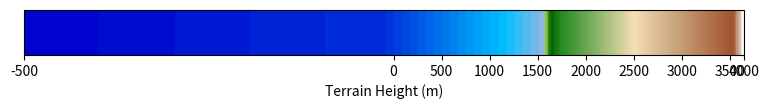

Here is the Python script that generated this plot: (Note: this script raises an exception after producing the figure.)
## Brian Blaylock
## June 1, 2020

"""
================
Terrain Colormap
================
"""

from matplotlib.colors import Normalize, LinearSegmentedColormap, ListedColormap
import matplotlib.pyplot as plt
import numpy as np
import matplotlib as mpl

# Inspired by the Matplotlib docs
# https://matplotlib.org/3.2.0/tutorials/colors/colormapnorms.html#custom-normalization-manually-implement-two-linear-ranges
class MidpointNormalize(Normalize):
    def __init__(self, vmin=None, vmax=None, vcenter=None, clip=False):
        self.vcenter = vcenter
        Normalize.__init__(self, vmin, vmax, clip)

    def __call__(self, value, clip=None):
        # I'm ignoring masked values and all kinds of edge cases to make a
        # simple example...
        x, y = [self.vmin, self.vcenter, self.vmax], [0, 0.5, 1]
        return np.ma.masked_array(np.interp(value, x, y))

def cm_terrain(water_threshold=-99, ocean_bottom=-500, land_top=3650,
               display_cmap=False):
    """
    Colormap for terrain.
    
    .. image:: _static/BB_cmap/cm_terrain.png
    
    Parameters
    ----------
    water_threshold : int or float
        The value where the colors for water values begin.
        Default is -99 because some land points are below sea level
        and we don't want to color those points as ocean.
        You might consider using a landsea mask to change water colors
        to some value below -99
    ocean_bottom, land_top : int or float
        The bottom of the ocean and top of land surface.
    display_cmap : bool
        Show the colorbar.
    
    Examples
    --------
    >>> import matplotlib.pyplot as plt
    >>> import numpy as np
    >>> cm_cmap, cm_label = cm_terrain()
    >>> plt.pcolormesh(np.random.rand(10,10)*3000, **cm_cmap)
    >>> plt.colorbar(**cm_label)
        
    """
    oceancolors = ["mediumblue", "deepskyblue", np.array([151, 182, 225])/255]
    nodes = [0.0, 0.8, 1.0]
    colors_ocean = LinearSegmentedColormap.from_list("ocean_cmap", list(zip(nodes, oceancolors)))
    colors_ocean = colors_ocean(np.linspace(0, 1, 256))


    landcolors = ['yellowgreen', "darkgreen", "forestgreen", "wheat", "tan", "sienna", "snow"]
    nodes = [0.0, 0.03, 0.08, .45, 0.60, 0.95, 1.0]
    colors_land = LinearSegmentedColormap.from_list("land_cmap", list(zip(nodes, landcolors)))
    colors_land = colors_land(np.linspace(0, 1, 256))


    all_colors = np.vstack((colors_ocean, colors_land))
    cmap = LinearSegmentedColormap.from_list('BKB_terrain_cmap', all_colors)

    midnorm = MidpointNormalize(vmin=ocean_bottom,
                                vcenter=water_threshold,
                                vmax=land_top)
    label = 'Terrain Height (m)'
    
    if display_cmap:
        fig = plt.figure(figsize=(8, 3))
        ax = fig.add_axes([0.05, 0.80, 0.9, 0.15])
        cb = mpl.colorbar.ColorbarBase(ax, orientation='horizontal', 
                                       cmap=cmap, norm=midnorm, label=label)
    
    return {'cmap': cmap, 'norm': midnorm}, {'label': label}

if __name__ == "__main__":

    cm_terrain(display_cmap=True)
    plt.savefig('../docs/_static/BB_cmap/cm_terrain', bbox_inches='tight')
